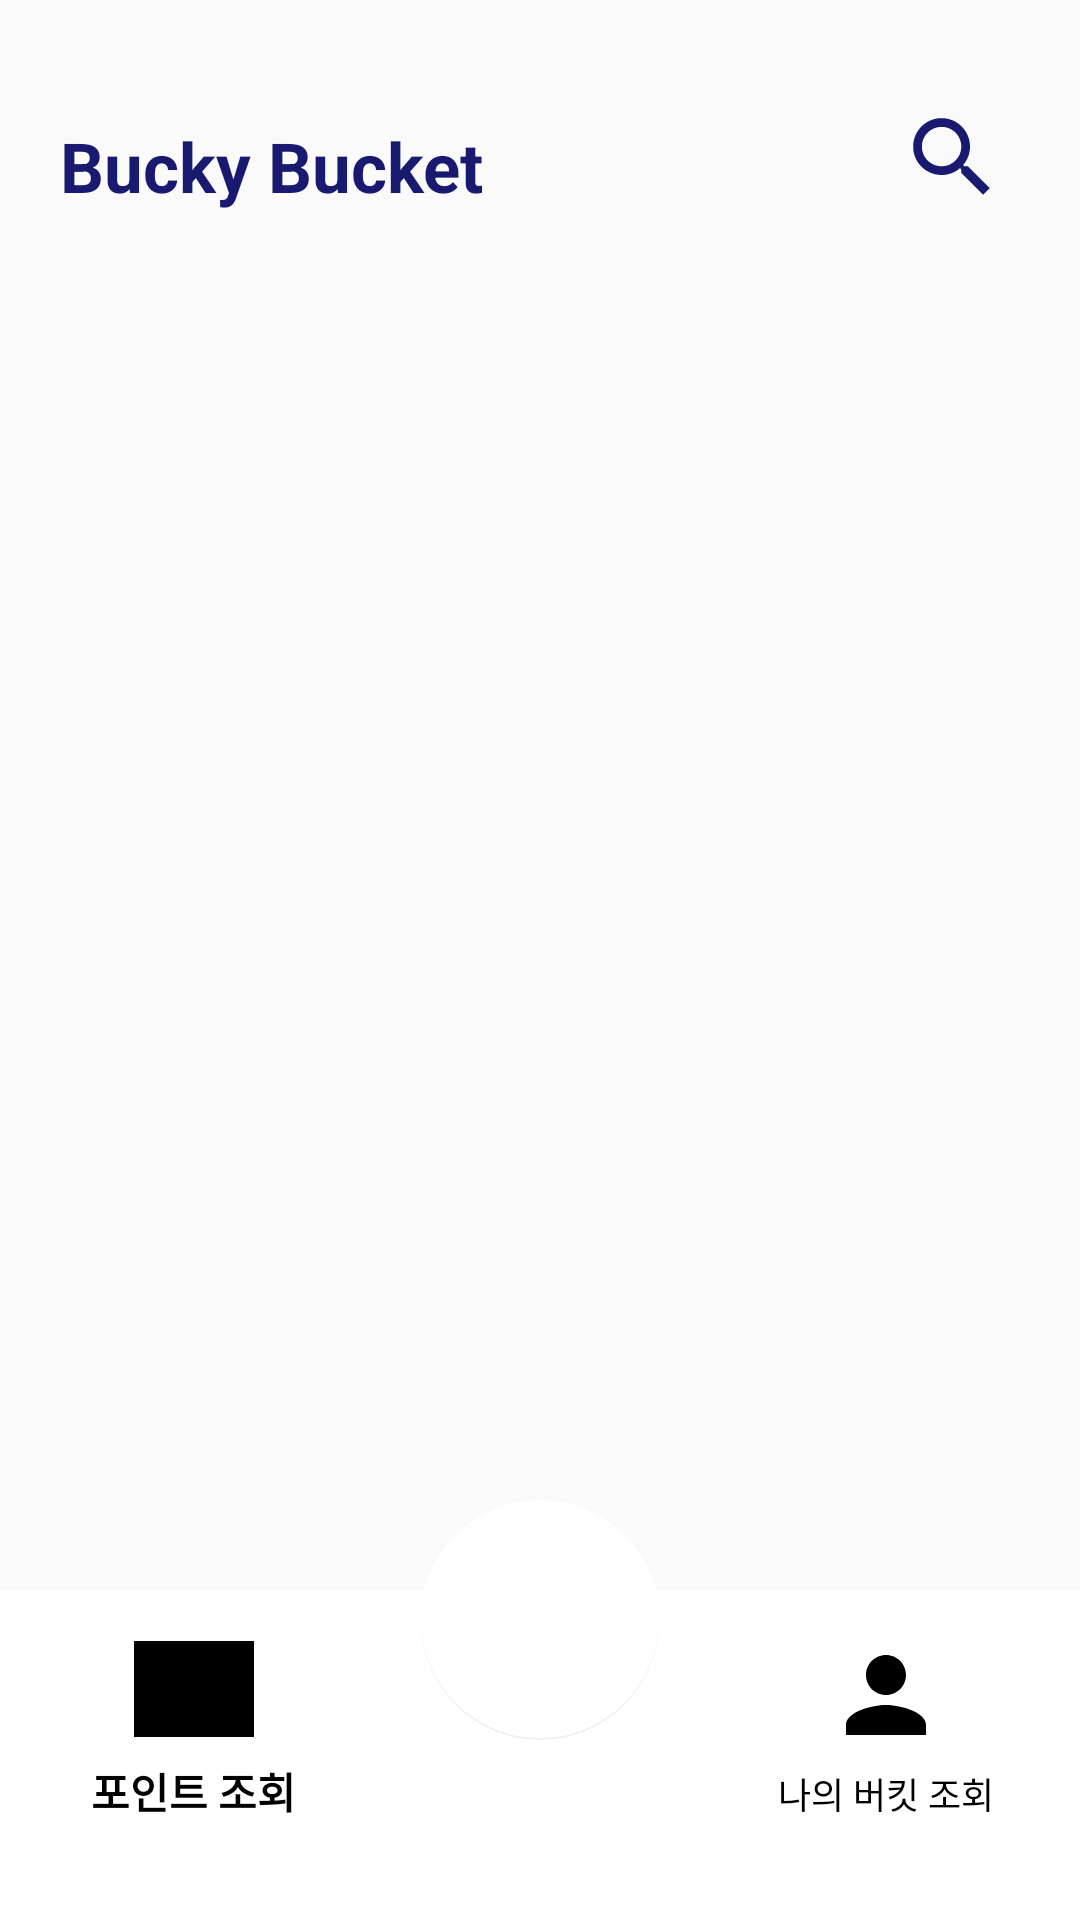

Layout XML and referenced resources for this Android screen:
<!-- AndroidManifest.xml: application theme Theme.Bucket -->
<!-- res/layout/home_page.xml -->
<?xml version="1.0" encoding="utf-8"?>


<androidx.coordinatorlayout.widget.CoordinatorLayout xmlns:android="http://schemas.android.com/apk/res/android"
    xmlns:app="http://schemas.android.com/apk/res-auto"
    android:layout_width="match_parent"
    android:layout_height="match_parent"
    android:orientation="vertical">

    <LinearLayout
        android:layout_width="match_parent"
        android:layout_height="match_parent"
        android:orientation="vertical" >

        <LinearLayout
            android:layout_width="match_parent"
            android:layout_height="wrap_content"
            android:layout_marginLeft="20dp"
            android:layout_marginRight="20dp"
            android:layout_marginTop="30dp"
            android:layout_marginBottom="10dp"
            android:orientation="horizontal">

            <TextView
                android:layout_width="wrap_content"
                android:layout_height="wrap_content"
                android:layout_marginTop="10dp"
                android:text="Bucky Bucket"
                android:textColor="#191970"
                android:textSize="23dp"
                android:textStyle="bold" />

            <ImageView
                android:id="@+id/imageView"
                android:layout_width="35dp"
                android:layout_height="35dp"
                android:layout_marginTop="5dp"
                android:layout_marginRight="120dp"
                android:layout_weight="1"
                app:srcCompat="@drawable/icon" />

            <ImageButton
                android:id="@+id/btn_search"
                android:layout_width="35dp"
                android:layout_height="35dp"
                android:layout_margin="5dp"
                android:background="#00ffffff"
                android:scaleType="fitXY"
                android:src="@drawable/searchicon" />
        </LinearLayout>

        <ScrollView
            android:layout_width="match_parent"
            android:layout_height="match_parent"
            android:layout_marginLeft="10dp"
            android:layout_marginBottom="40dp"
            android:paddingBottom="80dp"
            android:fillViewport="true"
            android:scrollbars="none" >

            <RelativeLayout
                android:layout_width="match_parent"
                android:layout_height="wrap_content">

                // 회원가입 시 선택한 카테고리와 키워드가 일치하는 다른 유저의 버킷리스트 보여줌
                <GridView
                    android:id="@+id/recommend_gridView"
                    android:layout_width="match_parent"
                    android:layout_height="wrap_content"
                    android:layout_marginTop="20dp"
                    android:numColumns="2"
                    android:padding="10dp"
                    android:paddingBottom="20dp" />
            </RelativeLayout>
        </ScrollView>
    </LinearLayout>


    <com.google.android.material.bottomappbar.BottomAppBar
        android:id="@+id/bottombar1"
        android:layout_width="match_parent"
        android:layout_height="100dp"
        android:layout_gravity="bottom"
        app:fabCradleMargin="0dp"
        app:backgroundTint="#FFFFFF"
        app:fabAlignmentMode="center"
        app:fabCradleRoundedCornerRadius="0dp" />


    <com.google.android.material.bottomnavigation.BottomNavigationView
        android:id="@+id/bottomNavigation1"
        android:layout_width="match_parent"
        android:layout_height="90dp"
        android:layout_gravity="bottom"
        android:layout_marginBottom="20dp"
        android:padding="7dp"
        app:backgroundTint="#FFFFFF"
        app:elevation="0dp"
        app:itemIconSize="40dp"
        app:itemIconTint="#000000"
        app:itemTextColor="#000000"
        app:labelVisibilityMode="labeled"
        app:layout_anchor="@+id/floatbar1"
        app:layout_anchorGravity="bottom|center"
        app:menu="@menu/bottom_navigation" />

    <com.google.android.material.floatingactionbutton.FloatingActionButton
        android:id="@+id/floatbar1"
        android:layout_width="wrap_content"
        android:layout_height="wrap_content"
        android:layout_marginBottom="35dp"
        android:background="#00ffffff"
        android:src="@drawable/ranking"
        style="?android:attr/borderlessButtonStyle"
        app:backgroundTint="#FFFFFF"
        app:fabCustomSize="80dp"
        app:elevation="0dp"
        app:layout_anchor="@+id/bottombar1"
        app:layout_anchorGravity="top|center"
        app:maxImageSize="60dp" />
</androidx.coordinatorlayout.widget.CoordinatorLayout>
<!-- resources referenced by this layout -->
<resources>
  <!-- drawable searchicon (drawable) -->
  <vector android:height="24dp" android:tint="#191970"
      android:viewportHeight="24" android:viewportWidth="24"
      android:width="24dp" xmlns:android="http://schemas.android.com/apk/res/android">
      <path android:fillColor="@android:color/white" android:pathData="M15.5,14h-0.79l-0.28,-0.27C15.41,12.59 16,11.11 16,9.5 16,5.91 13.09,3 9.5,3S3,5.91 3,9.5 5.91,16 9.5,16c1.61,0 3.09,-0.59 4.23,-1.57l0.27,0.28v0.79l5,4.99L20.49,19l-4.99,-5zM9.5,14C7.01,14 5,11.99 5,9.5S7.01,5 9.5,5 14,7.01 14,9.5 11.99,14 9.5,14z"/>
  </vector>
  <style name="Theme.Bucket" parent="Theme.AppCompat.Light.NoActionBar">
          
          <item name="colorPrimary">@color/purple_500</item>
          <item name="colorPrimaryVariant">@color/purple_700</item>
          <item name="colorOnPrimary">@color/white</item>
          
          <item name="colorSecondary">@color/teal_200</item>
          <item name="colorSecondaryVariant">@color/teal_700</item>
          <item name="colorOnSecondary">@color/black</item>
          
          <item name="android:statusBarColor" tools:targetApi="l">?attr/colorPrimaryVariant</item>
          
  
          <item name="android:datePickerStyle">@style/MyDatePicker</item>
          <item name="android:datePickerMode">spinner</item>
      </style>
  <color name="purple_500">#FF6200EE</color>
  <color name="purple_700">#FF3700B3</color>
  <color name="white">#FFFFFFFF</color>
  <color name="teal_200">#191970</color>
  <color name="teal_700">#191970</color>
  <color name="black">#FF000000</color>
  <style name="MyDatePicker" parent="android:Widget.Material.DatePicker">
          <item name="android:datePickerMode">spinner</item>
      </style>
</resources>
